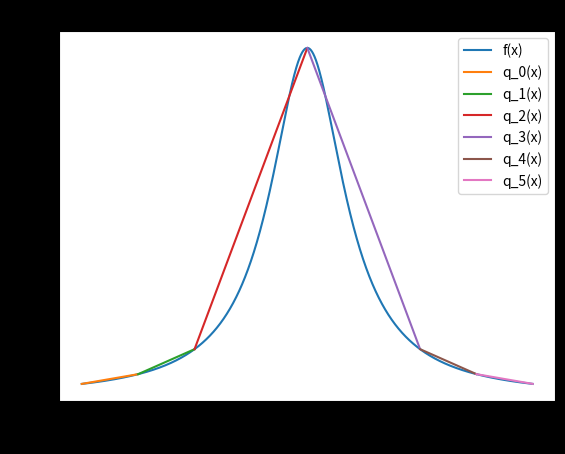

Python code for this plot:
import math
import numpy as np
import matplotlib.pyplot as plt
import matplotlib
#matplotlib.rcParams['text.usetex'] = False

#Actual function
def f(x):
    return (25*(x**2)+1)**-1


#Piecewise parts
def q_0(x):
    return 0.1116*x + 0.1501

def q_1(x):
    return 0.286*x + 0.2809

def q_2(x):
    return 1.7242*x + 1.0

def q_3(x):
    return -1.7242*x + 1.0

def q_4(x):
    return -0.286*x + 0.2809

def q_5(x):
    return -0.1116*x + 0.1501


#independent variable space
xspace = np.arange(-1, 1, 0.001)
x_0 = np.arange(-1, -0.75, 0.001)
x_1 = np.arange(-0.75, -0.5, 0.001)
x_2 = np.arange(-0.5, 0, 0.001)
x_3 = np.arange(0, 0.5, 0.001)
x_4 = np.arange(0.5, 0.75, 0.001)
x_5 = np.arange(0.75, 1, 0.001)

#Plotting
plt.plot(xspace, f(xspace), label = "f(x)")
plt.plot(x_0, q_0(x_0), label = "q_0(x)")
plt.plot(x_1, q_1(x_1), label = "q_1(x)")
plt.plot(x_2, q_2(x_2), label = "q_2(x)")
plt.plot(x_3, q_3(x_3), label = "q_3(x)")
plt.plot(x_4, q_4(x_4), label = "q_4(x)")
plt.plot(x_5, q_5(x_5), label = "q_5(x)")

#Labelling
plt.title("Graph of f(x) = 1/(25x^2 + 1)")
plt.xlabel("x")
plt.ylabel("f(x)")
plt.legend()


plt.style.use("dark_background")
#plt.savefig("Mine.png", dpi = 1200)



plt.show(True)
